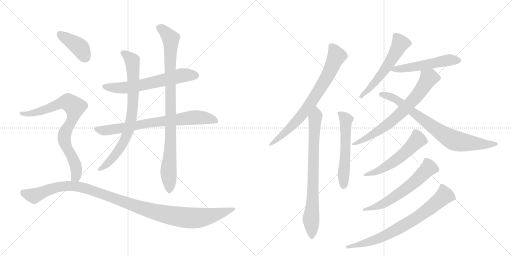
t = 0.00 s
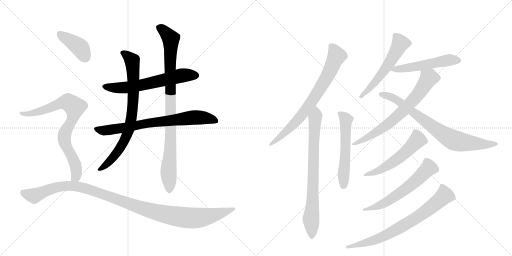
t = 2.79 s
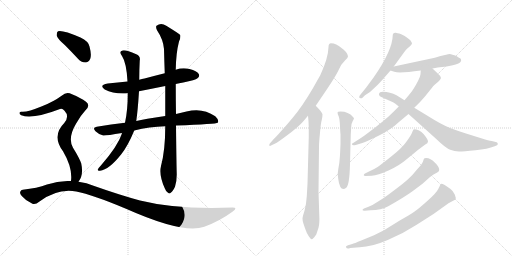
t = 5.58 s
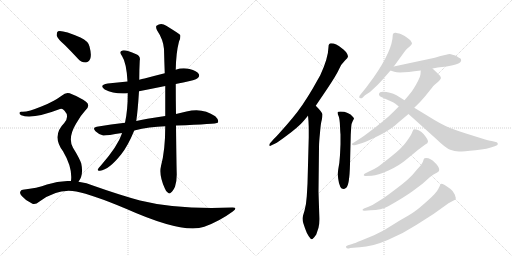
t = 8.37 s
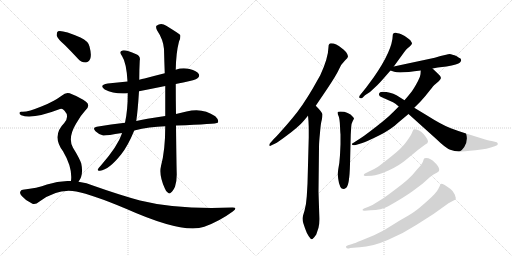
t = 11.16 s
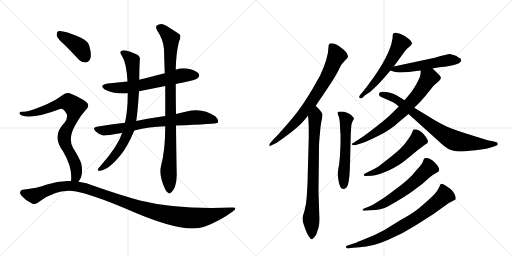
t = 13.95 s

The animated SVG that drew these frames (rendered in a browser with its animation timeline set to each time). Animation: 17 CSS @keyframes rules; one cycle of 13.95 s.

<svg version="1.1" viewBox="0 0 2048 1024" xmlns="http://www.w3.org/2000/svg">
  <g stroke="lightgray" stroke-dasharray="1,1" stroke-width="1" transform="scale(4, 4)">
    <line x1="0" y1="0" x2="256" y2="256"></line>
    <line x1="256" y1="0" x2="0" y2="256"></line>
    <line x1="128" y1="0" x2="128" y2="256"></line>
    <line x1="0" y1="128" x2="256" y2="128"></line>
    <line x1="256" y1="0" x2="512" y2="256"></line>
    <line x1="512" y1="0" x2="256" y2="256"></line>
    <line x1="384" y1="0" x2="384" y2="256"></line>
    <line x1="256" y1="128" x2="512" y2="128"></line>
  </g>
<g transform="scale(1, -1) translate(0, -850)">
   <style type="text/css">
    @keyframes keyframes0 {
      from {
       stroke: black;
       stroke-dashoffset: 622;
       stroke-width: 128;
       }
       67% {
       animation-timing-function: step-end;
       stroke: black;
       stroke-dashoffset: 0;
       stroke-width: 128;
       }
       to {
       stroke: black;
       stroke-width: 1024;
       }
       }
       #make-me-a-hanzi-animation-0 {
         animation: keyframes0 0.756185s both;
         animation-delay: 0.000000s;
         animation-timing-function: linear;
       }
    @keyframes keyframes1 {
      from {
       stroke: black;
       stroke-dashoffset: 748;
       stroke-width: 128;
       }
       71% {
       animation-timing-function: step-end;
       stroke: black;
       stroke-dashoffset: 0;
       stroke-width: 128;
       }
       to {
       stroke: black;
       stroke-width: 1024;
       }
       }
       #make-me-a-hanzi-animation-1 {
         animation: keyframes1 0.858724s both;
         animation-delay: 0.756185s;
         animation-timing-function: linear;
       }
    @keyframes keyframes2 {
      from {
       stroke: black;
       stroke-dashoffset: 782;
       stroke-width: 128;
       }
       72% {
       animation-timing-function: step-end;
       stroke: black;
       stroke-dashoffset: 0;
       stroke-width: 128;
       }
       to {
       stroke: black;
       stroke-width: 1024;
       }
       }
       #make-me-a-hanzi-animation-2 {
         animation: keyframes2 0.886393s both;
         animation-delay: 1.614909s;
         animation-timing-function: linear;
       }
    @keyframes keyframes3 {
      from {
       stroke: black;
       stroke-dashoffset: 924;
       stroke-width: 128;
       }
       75% {
       animation-timing-function: step-end;
       stroke: black;
       stroke-dashoffset: 0;
       stroke-width: 128;
       }
       to {
       stroke: black;
       stroke-width: 1024;
       }
       }
       #make-me-a-hanzi-animation-3 {
         animation: keyframes3 1.001953s both;
         animation-delay: 2.501302s;
         animation-timing-function: linear;
       }
    @keyframes keyframes4 {
      from {
       stroke: black;
       stroke-dashoffset: 401;
       stroke-width: 128;
       }
       57% {
       animation-timing-function: step-end;
       stroke: black;
       stroke-dashoffset: 0;
       stroke-width: 128;
       }
       to {
       stroke: black;
       stroke-width: 1024;
       }
       }
       #make-me-a-hanzi-animation-4 {
         animation: keyframes4 0.576335s both;
         animation-delay: 3.503255s;
         animation-timing-function: linear;
       }
    @keyframes keyframes5 {
      from {
       stroke: black;
       stroke-dashoffset: 796;
       stroke-width: 128;
       }
       72% {
       animation-timing-function: step-end;
       stroke: black;
       stroke-dashoffset: 0;
       stroke-width: 128;
       }
       to {
       stroke: black;
       stroke-width: 1024;
       }
       }
       #make-me-a-hanzi-animation-5 {
         animation: keyframes5 0.897786s both;
         animation-delay: 4.079590s;
         animation-timing-function: linear;
       }
    @keyframes keyframes6 {
      from {
       stroke: black;
       stroke-dashoffset: 1130;
       stroke-width: 128;
       }
       79% {
       animation-timing-function: step-end;
       stroke: black;
       stroke-dashoffset: 0;
       stroke-width: 128;
       }
       to {
       stroke: black;
       stroke-width: 1024;
       }
       }
       #make-me-a-hanzi-animation-6 {
         animation: keyframes6 1.169596s both;
         animation-delay: 4.977376s;
         animation-timing-function: linear;
       }
    @keyframes keyframes7 {
      from {
       stroke: black;
       stroke-dashoffset: 747;
       stroke-width: 128;
       }
       71% {
       animation-timing-function: step-end;
       stroke: black;
       stroke-dashoffset: 0;
       stroke-width: 128;
       }
       to {
       stroke: black;
       stroke-width: 1024;
       }
       }
       #make-me-a-hanzi-animation-7 {
         animation: keyframes7 0.857910s both;
         animation-delay: 6.146973s;
         animation-timing-function: linear;
       }
    @keyframes keyframes8 {
      from {
       stroke: black;
       stroke-dashoffset: 773;
       stroke-width: 128;
       }
       72% {
       animation-timing-function: step-end;
       stroke: black;
       stroke-dashoffset: 0;
       stroke-width: 128;
       }
       to {
       stroke: black;
       stroke-width: 1024;
       }
       }
       #make-me-a-hanzi-animation-8 {
         animation: keyframes8 0.879069s both;
         animation-delay: 7.004883s;
         animation-timing-function: linear;
       }
    @keyframes keyframes9 {
      from {
       stroke: black;
       stroke-dashoffset: 558;
       stroke-width: 128;
       }
       64% {
       animation-timing-function: step-end;
       stroke: black;
       stroke-dashoffset: 0;
       stroke-width: 128;
       }
       to {
       stroke: black;
       stroke-width: 1024;
       }
       }
       #make-me-a-hanzi-animation-9 {
         animation: keyframes9 0.704102s both;
         animation-delay: 7.883952s;
         animation-timing-function: linear;
       }
    @keyframes keyframes10 {
      from {
       stroke: black;
       stroke-dashoffset: 557;
       stroke-width: 128;
       }
       64% {
       animation-timing-function: step-end;
       stroke: black;
       stroke-dashoffset: 0;
       stroke-width: 128;
       }
       to {
       stroke: black;
       stroke-width: 1024;
       }
       }
       #make-me-a-hanzi-animation-10 {
         animation: keyframes10 0.703288s both;
         animation-delay: 8.588053s;
         animation-timing-function: linear;
       }
    @keyframes keyframes11 {
      from {
       stroke: black;
       stroke-dashoffset: 525;
       stroke-width: 128;
       }
       63% {
       animation-timing-function: step-end;
       stroke: black;
       stroke-dashoffset: 0;
       stroke-width: 128;
       }
       to {
       stroke: black;
       stroke-width: 1024;
       }
       }
       #make-me-a-hanzi-animation-11 {
         animation: keyframes11 0.677246s both;
         animation-delay: 9.291341s;
         animation-timing-function: linear;
       }
    @keyframes keyframes12 {
      from {
       stroke: black;
       stroke-dashoffset: 694;
       stroke-width: 128;
       }
       69% {
       animation-timing-function: step-end;
       stroke: black;
       stroke-dashoffset: 0;
       stroke-width: 128;
       }
       to {
       stroke: black;
       stroke-width: 1024;
       }
       }
       #make-me-a-hanzi-animation-12 {
         animation: keyframes12 0.814779s both;
         animation-delay: 9.968587s;
         animation-timing-function: linear;
       }
    @keyframes keyframes13 {
      from {
       stroke: black;
       stroke-dashoffset: 772;
       stroke-width: 128;
       }
       72% {
       animation-timing-function: step-end;
       stroke: black;
       stroke-dashoffset: 0;
       stroke-width: 128;
       }
       to {
       stroke: black;
       stroke-width: 1024;
       }
       }
       #make-me-a-hanzi-animation-13 {
         animation: keyframes13 0.878255s both;
         animation-delay: 10.783366s;
         animation-timing-function: linear;
       }
    @keyframes keyframes14 {
      from {
       stroke: black;
       stroke-dashoffset: 548;
       stroke-width: 128;
       }
       64% {
       animation-timing-function: step-end;
       stroke: black;
       stroke-dashoffset: 0;
       stroke-width: 128;
       }
       to {
       stroke: black;
       stroke-width: 1024;
       }
       }
       #make-me-a-hanzi-animation-14 {
         animation: keyframes14 0.695964s both;
         animation-delay: 11.661621s;
         animation-timing-function: linear;
       }
    @keyframes keyframes15 {
      from {
       stroke: black;
       stroke-dashoffset: 601;
       stroke-width: 128;
       }
       66% {
       animation-timing-function: step-end;
       stroke: black;
       stroke-dashoffset: 0;
       stroke-width: 128;
       }
       to {
       stroke: black;
       stroke-width: 1024;
       }
       }
       #make-me-a-hanzi-animation-15 {
         animation: keyframes15 0.739095s both;
         animation-delay: 12.357585s;
         animation-timing-function: linear;
       }
    @keyframes keyframes16 {
      from {
       stroke: black;
       stroke-dashoffset: 741;
       stroke-width: 128;
       }
       71% {
       animation-timing-function: step-end;
       stroke: black;
       stroke-dashoffset: 0;
       stroke-width: 128;
       }
       to {
       stroke: black;
       stroke-width: 1024;
       }
       }
       #make-me-a-hanzi-animation-16 {
         animation: keyframes16 0.853027s both;
         animation-delay: 13.096680s;
         animation-timing-function: linear;
       }
</style>
<path d="M 703 514 Q 716 518 733 520 Q 782 530 790 537 Q 800 544 795 554 Q 788 566 758 574 Q 730 581 703 571 L 659 557 Q 619 547 578 536 Q 568 535 557 531 L 510 524 Q 471 520 431 516 Q 394 510 419 492 Q 455 473 511 477 L 556 485 Q 607 495 661 506 L 703 514 Z" fill="lightgray"></path> 
<path d="M 704 348 Q 866 354 871 359 Q 871 360 872 361 Q 876 371 861 385 Q 810 421 746 404 Q 725 400 704 394 L 661 386 Q 577 374 545 366 L 500 359 Q 445 353 387 343 Q 368 340 382 325 Q 395 312 413 308 Q 423 307 488 318 L 537 328 Q 597 343 661 345 L 704 348 Z" fill="lightgray"></path> 
<path d="M 557 531 Q 557 570 559 608 Q 563 626 545 633 Q 502 652 490 648 Q 474 644 488 626 Q 506 599 510 524 L 511 477 Q 511 408 500 359 L 488 318 Q 487 317 487 314 Q 471 266 406 191 Q 394 178 391 172 Q 390 165 400 167 Q 436 171 485 233 Q 512 267 537 328 L 545 366 Q 551 405 556 485 L 557 531 Z" fill="lightgray"></path> 
<path d="M 644 186 Q 635 150 659 97 Q 665 81 672 79 Q 678 73 684 80 Q 691 84 700 103 Q 707 125 707 152 Q 706 179 704 348 L 704 394 Q 703 449 703 514 L 703 571 Q 704 638 716 684 Q 723 697 721 710 Q 714 717 665 747 Q 644 762 626 747 Q 622 743 628 729 Q 653 692 656 654 Q 657 609 659 557 L 661 506 Q 661 448 661 386 L 661 345 Q 661 249 644 186 Z" fill="lightgray"></path> 
<path d="M 259 670 Q 284 645 311 616 Q 324 600 342 600 Q 354 600 361 615 Q 367 631 358 664 Q 354 685 322 700 Q 249 731 232 725 Q 226 721 227 707 Q 231 694 259 670 Z" fill="lightgray"></path> 
<path d="M 314 123 Q 335 150 325 196 Q 318 217 292 259 Q 270 298 304 355 Q 323 389 342 409 Q 363 428 344 443 Q 323 459 288 473 Q 266 486 248 468 Q 214 443 168 425 Q 107 400 87 403 Q 80 404 78 399 Q 77 393 85 389 Q 128 371 240 414 Q 249 418 258 407 Q 279 385 257 358 Q 206 307 252 245 Q 291 179 284 126 C 282 96 299 97 314 123 Z" fill="lightgray"></path> 
<path d="M 284 126 Q 236 129 188 112 Q 149 97 91 91 Q 84 91 81 83 Q 78 76 87 66 Q 103 47 128 36 Q 140 29 158 44 Q 231 98 305 84 Q 371 71 504 15 Q 733 -87 817 -57 Q 878 -35 931 4 Q 953 20 930 20 Q 708 11 560 48 Q 479 70 377 106 Q 346 119 314 123 L 284 126 Z" fill="lightgray"></path> 
<path d="M 1263 427 L 1309 495 Q 1347 552 1356 573 Q 1365 594 1379 607 Q 1392 619 1392 625 Q 1392 631 1384 642 Q 1375 652 1366 658 Q 1345 677 1324 677 Q 1314 677 1314 662 Q 1313 618 1281 549 L 1251 496 Q 1207 421 1170 378 Q 1146 349 1125 326 Q 1105 303 1096 295 L 1081 278 Q 1077 274 1077 269 Q 1078 263 1086 269 L 1099 275 Q 1112 281 1150 310 Q 1188 338 1208 359 Q 1227 380 1232 388 L 1263 427 Z" fill="lightgray"></path> 
<path d="M 1232 388 Q 1234 371 1235 341 L 1235 301 L 1230 115 L 1227 64 Q 1225 32 1218 7 Q 1210 -18 1210 -24 Q 1210 -31 1213 -42 L 1220 -63 Q 1227 -84 1235 -95 Q 1243 -107 1247 -107 Q 1252 -107 1265 -88 L 1274 -61 Q 1279 -45 1277 -8 L 1274 83 L 1276 261 Q 1276 281 1280 319 Q 1283 357 1287 370 Q 1290 383 1290 392 Q 1290 400 1263 427 C 1242 449 1229 418 1232 388 Z" fill="lightgray"></path> 
<path d="M 1362 313 L 1362 273 L 1360 230 Q 1358 195 1353 173 Q 1348 151 1353 134 Q 1358 94 1374 94 Q 1378 94 1385 99 Q 1398 110 1400 193 L 1403 312 L 1405 344 Q 1406 357 1411 366 Q 1416 375 1416 377 L 1412 382 Q 1394 404 1362 404 Q 1350 404 1350 400 Q 1350 395 1355 384 Q 1359 372 1360 346 Q 1361 320 1362 313 Z" fill="lightgray"></path> 
<path d="M 1575 584 L 1615 639 Q 1622 649 1628 655 L 1640 665 Q 1648 673 1648 676 Q 1648 679 1645 683 Q 1643 689 1634 695 Q 1622 706 1605 713 Q 1587 719 1583 719 Q 1571 720 1571 709 Q 1570 649 1495 541 L 1464 499 L 1439 468 Q 1437 466 1437 462 Q 1436 457 1443 457 Q 1445 456 1450 459 L 1460 469 L 1480 482 L 1509 509 Q 1521 521 1534 536 L 1562 568 L 1575 584 Z" fill="lightgray"></path> 
<path d="M 1730 576 L 1751 580 L 1786 584 Q 1832 592 1840 600 Q 1848 607 1842 616 Q 1837 618 1827 625 Q 1807 633 1799 634 Q 1791 634 1739 619 L 1575 584 C 1546 578 1538 576 1562 568 L 1577 563 Q 1597 556 1683 568 L 1730 576 Z" fill="lightgray"></path> 
<path d="M 1423 270 L 1446 277 Q 1466 283 1514 307 Q 1562 330 1597 363 L 1634 394 L 1657 419 L 1683 445 Q 1703 467 1719 488 Q 1735 509 1741 513 L 1755 525 Q 1761 531 1764 538 Q 1764 545 1752 555 L 1730 576 C 1708 597 1685 598 1683 568 L 1682 553 Q 1681 543 1672 526 Q 1654 492 1643 479 Q 1632 465 1618 449 L 1595 424 L 1572 401 Q 1562 390 1532 365 Q 1501 340 1477 322 Q 1455 305 1439 295 L 1411 277 Q 1408 276 1408 274 Q 1407 267 1423 270 Z" fill="lightgray"></path> 
<path d="M 1634 394 L 1744 295 Q 1783 257 1801 251 Q 1818 244 1836 244 Q 1854 244 1902 249 Q 1950 254 1979 265 L 1988 269 Q 1991 271 1991 275 Q 1991 279 1987 281 L 1967 286 Q 1955 287 1928 296 L 1864 316 Q 1835 325 1803 337 Q 1770 349 1705 390 L 1657 419 L 1618 449 L 1586 469 Q 1561 483 1531 483 Q 1518 483 1516 474 Q 1514 465 1534 458 L 1572 441 Q 1580 437 1595 424 L 1634 394 Z" fill="lightgray"></path> 
<path d="M 1476 164 L 1460 156 Q 1455 154 1455 149 Q 1456 146 1462 146 L 1487 147 Q 1511 149 1554 168 Q 1597 187 1634 219 Q 1671 251 1701 272 Q 1712 277 1712 284 Q 1712 292 1695 313 Q 1677 333 1656 333 Q 1653 333 1648 319 Q 1642 305 1624 281 Q 1606 256 1566 225 Q 1526 193 1512 183 Q 1497 173 1476 164 Z" fill="lightgray"></path> 
<path d="M 1474 23 L 1456 16 Q 1450 13 1450 10 Q 1450 7 1458 7 L 1482 9 Q 1525 10 1553 25 Q 1617 61 1650 85 L 1690 115 L 1719 141 Q 1732 153 1747 159 Q 1770 169 1739 200 Q 1722 218 1705 218 Q 1700 218 1698 217 Q 1695 215 1692 204 Q 1688 193 1668 172 Q 1650 149 1633 134 Q 1616 118 1577 89 Q 1538 59 1514 45 Q 1492 30 1474 23 Z" fill="lightgray"></path> 
<path d="M 1409 -126 L 1392 -131 Q 1384 -134 1384 -136 Q 1383 -148 1401 -142 L 1439 -139 Q 1489 -137 1551 -110 Q 1613 -84 1665 -50 L 1734 -6 L 1794 37 L 1822 52 Q 1825 57 1819 72 Q 1813 86 1802 94 Q 1774 115 1765 115 Q 1761 113 1759 106 L 1753 94 Q 1745 77 1708 45 Q 1671 12 1657 3 Q 1643 -7 1599 -32 L 1536 -71 L 1496 -91 L 1445 -112 Q 1416 -124 1409 -126 Z" fill="lightgray"></path> 
      <clipPath id="make-me-a-hanzi-clip-0">
      <path d="M 703 514 Q 716 518 733 520 Q 782 530 790 537 Q 800 544 795 554 Q 788 566 758 574 Q 730 581 703 571 L 659 557 Q 619 547 578 536 Q 568 535 557 531 L 510 524 Q 471 520 431 516 Q 394 510 419 492 Q 455 473 511 477 L 556 485 Q 607 495 661 506 L 703 514 Z" fill="lightgray"></path>
      </clipPath>
      <path clip-path="url(#make-me-a-hanzi-clip-0)" d="M 423 505 L 501 499 L 727 548 L 784 548 " fill="none" id="make-me-a-hanzi-animation-0" stroke-dasharray="494 988" stroke-linecap="round"></path>

      <clipPath id="make-me-a-hanzi-clip-1">
      <path d="M 704 348 Q 866 354 871 359 Q 871 360 872 361 Q 876 371 861 385 Q 810 421 746 404 Q 725 400 704 394 L 661 386 Q 577 374 545 366 L 500 359 Q 445 353 387 343 Q 368 340 382 325 Q 395 312 413 308 Q 423 307 488 318 L 537 328 Q 597 343 661 345 L 704 348 Z" fill="lightgray"></path>
      </clipPath>
      <path clip-path="url(#make-me-a-hanzi-clip-1)" d="M 385 334 L 435 329 L 601 359 L 785 381 L 845 374 L 869 361 " fill="none" id="make-me-a-hanzi-animation-1" stroke-dasharray="620 1240" stroke-linecap="round"></path>

      <clipPath id="make-me-a-hanzi-clip-2">
      <path d="M 557 531 Q 557 570 559 608 Q 563 626 545 633 Q 502 652 490 648 Q 474 644 488 626 Q 506 599 510 524 L 511 477 Q 511 408 500 359 L 488 318 Q 487 317 487 314 Q 471 266 406 191 Q 394 178 391 172 Q 390 165 400 167 Q 436 171 485 233 Q 512 267 537 328 L 545 366 Q 551 405 556 485 L 557 531 Z" fill="lightgray"></path>
      </clipPath>
      <path clip-path="url(#make-me-a-hanzi-clip-2)" d="M 492 637 L 512 626 L 530 602 L 534 477 L 521 351 L 502 296 L 466 235 L 431 196 L 398 173 " fill="none" id="make-me-a-hanzi-animation-2" stroke-dasharray="654 1308" stroke-linecap="round"></path>

      <clipPath id="make-me-a-hanzi-clip-3">
      <path d="M 644 186 Q 635 150 659 97 Q 665 81 672 79 Q 678 73 684 80 Q 691 84 700 103 Q 707 125 707 152 Q 706 179 704 348 L 704 394 Q 703 449 703 514 L 703 571 Q 704 638 716 684 Q 723 697 721 710 Q 714 717 665 747 Q 644 762 626 747 Q 622 743 628 729 Q 653 692 656 654 Q 657 609 659 557 L 661 506 Q 661 448 661 386 L 661 345 Q 661 249 644 186 Z" fill="lightgray"></path>
      </clipPath>
      <path clip-path="url(#make-me-a-hanzi-clip-3)" d="M 637 741 L 683 695 L 684 311 L 674 175 L 677 92 " fill="none" id="make-me-a-hanzi-animation-3" stroke-dasharray="796 1592" stroke-linecap="round"></path>

      <clipPath id="make-me-a-hanzi-clip-4">
      <path d="M 259 670 Q 284 645 311 616 Q 324 600 342 600 Q 354 600 361 615 Q 367 631 358 664 Q 354 685 322 700 Q 249 731 232 725 Q 226 721 227 707 Q 231 694 259 670 Z" fill="lightgray"></path>
      </clipPath>
      <path clip-path="url(#make-me-a-hanzi-clip-4)" d="M 237 717 L 319 660 L 341 621 " fill="none" id="make-me-a-hanzi-animation-4" stroke-dasharray="273 546" stroke-linecap="round"></path>

      <clipPath id="make-me-a-hanzi-clip-5">
      <path d="M 314 123 Q 335 150 325 196 Q 318 217 292 259 Q 270 298 304 355 Q 323 389 342 409 Q 363 428 344 443 Q 323 459 288 473 Q 266 486 248 468 Q 214 443 168 425 Q 107 400 87 403 Q 80 404 78 399 Q 77 393 85 389 Q 128 371 240 414 Q 249 418 258 407 Q 279 385 257 358 Q 206 307 252 245 Q 291 179 284 126 C 282 96 299 97 314 123 Z" fill="lightgray"></path>
      </clipPath>
      <path clip-path="url(#make-me-a-hanzi-clip-5)" d="M 85 396 L 151 401 L 258 441 L 272 442 L 296 425 L 294 388 L 259 316 L 257 299 L 265 264 L 304 180 L 304 143 L 292 132 " fill="none" id="make-me-a-hanzi-animation-5" stroke-dasharray="668 1336" stroke-linecap="round"></path>

      <clipPath id="make-me-a-hanzi-clip-6">
      <path d="M 284 126 Q 236 129 188 112 Q 149 97 91 91 Q 84 91 81 83 Q 78 76 87 66 Q 103 47 128 36 Q 140 29 158 44 Q 231 98 305 84 Q 371 71 504 15 Q 733 -87 817 -57 Q 878 -35 931 4 Q 953 20 930 20 Q 708 11 560 48 Q 479 70 377 106 Q 346 119 314 123 L 284 126 Z" fill="lightgray"></path>
      </clipPath>
      <path clip-path="url(#make-me-a-hanzi-clip-6)" d="M 92 79 L 136 66 L 226 102 L 305 105 L 379 85 L 587 11 L 676 -11 L 765 -22 L 824 -17 L 934 12 " fill="none" id="make-me-a-hanzi-animation-6" stroke-dasharray="1002 2004" stroke-linecap="round"></path>

      <clipPath id="make-me-a-hanzi-clip-7">
      <path d="M 1263 427 L 1309 495 Q 1347 552 1356 573 Q 1365 594 1379 607 Q 1392 619 1392 625 Q 1392 631 1384 642 Q 1375 652 1366 658 Q 1345 677 1324 677 Q 1314 677 1314 662 Q 1313 618 1281 549 L 1251 496 Q 1207 421 1170 378 Q 1146 349 1125 326 Q 1105 303 1096 295 L 1081 278 Q 1077 274 1077 269 Q 1078 263 1086 269 L 1099 275 Q 1112 281 1150 310 Q 1188 338 1208 359 Q 1227 380 1232 388 L 1263 427 Z" fill="lightgray"></path>
      </clipPath>
      <path clip-path="url(#make-me-a-hanzi-clip-7)" d="M 1325 665 L 1346 625 L 1312 550 L 1263 468 L 1189 369 L 1134 313 L 1082 272 " fill="none" id="make-me-a-hanzi-animation-7" stroke-dasharray="619 1238" stroke-linecap="round"></path>

      <clipPath id="make-me-a-hanzi-clip-8">
      <path d="M 1232 388 Q 1234 371 1235 341 L 1235 301 L 1230 115 L 1227 64 Q 1225 32 1218 7 Q 1210 -18 1210 -24 Q 1210 -31 1213 -42 L 1220 -63 Q 1227 -84 1235 -95 Q 1243 -107 1247 -107 Q 1252 -107 1265 -88 L 1274 -61 Q 1279 -45 1277 -8 L 1274 83 L 1276 261 Q 1276 281 1280 319 Q 1283 357 1287 370 Q 1290 383 1290 392 Q 1290 400 1263 427 C 1242 449 1229 418 1232 388 Z" fill="lightgray"></path>
      </clipPath>
      <path clip-path="url(#make-me-a-hanzi-clip-8)" d="M 1267 416 L 1259 369 L 1254 262 L 1251 44 L 1244 -25 L 1248 -100 " fill="none" id="make-me-a-hanzi-animation-8" stroke-dasharray="645 1290" stroke-linecap="round"></path>

      <clipPath id="make-me-a-hanzi-clip-9">
      <path d="M 1362 313 L 1362 273 L 1360 230 Q 1358 195 1353 173 Q 1348 151 1353 134 Q 1358 94 1374 94 Q 1378 94 1385 99 Q 1398 110 1400 193 L 1403 312 L 1405 344 Q 1406 357 1411 366 Q 1416 375 1416 377 L 1412 382 Q 1394 404 1362 404 Q 1350 404 1350 400 Q 1350 395 1355 384 Q 1359 372 1360 346 Q 1361 320 1362 313 Z" fill="lightgray"></path>
      </clipPath>
      <path clip-path="url(#make-me-a-hanzi-clip-9)" d="M 1357 398 L 1384 371 L 1375 107 " fill="none" id="make-me-a-hanzi-animation-9" stroke-dasharray="430 860" stroke-linecap="round"></path>

      <clipPath id="make-me-a-hanzi-clip-10">
      <path d="M 1575 584 L 1615 639 Q 1622 649 1628 655 L 1640 665 Q 1648 673 1648 676 Q 1648 679 1645 683 Q 1643 689 1634 695 Q 1622 706 1605 713 Q 1587 719 1583 719 Q 1571 720 1571 709 Q 1570 649 1495 541 L 1464 499 L 1439 468 Q 1437 466 1437 462 Q 1436 457 1443 457 Q 1445 456 1450 459 L 1460 469 L 1480 482 L 1509 509 Q 1521 521 1534 536 L 1562 568 L 1575 584 Z" fill="lightgray"></path>
      </clipPath>
      <path clip-path="url(#make-me-a-hanzi-clip-10)" d="M 1637 675 L 1600 674 L 1534 564 L 1443 463 " fill="none" id="make-me-a-hanzi-animation-10" stroke-dasharray="429 858" stroke-linecap="round"></path>

      <clipPath id="make-me-a-hanzi-clip-11">
      <path d="M 1730 576 L 1751 580 L 1786 584 Q 1832 592 1840 600 Q 1848 607 1842 616 Q 1837 618 1827 625 Q 1807 633 1799 634 Q 1791 634 1739 619 L 1575 584 C 1546 578 1538 576 1562 568 L 1577 563 Q 1597 556 1683 568 L 1730 576 Z" fill="lightgray"></path>
      </clipPath>
      <path clip-path="url(#make-me-a-hanzi-clip-11)" d="M 1570 568 L 1579 574 L 1669 583 L 1777 607 L 1834 609 " fill="none" id="make-me-a-hanzi-animation-11" stroke-dasharray="397 794" stroke-linecap="round"></path>

      <clipPath id="make-me-a-hanzi-clip-12">
      <path d="M 1423 270 L 1446 277 Q 1466 283 1514 307 Q 1562 330 1597 363 L 1634 394 L 1657 419 L 1683 445 Q 1703 467 1719 488 Q 1735 509 1741 513 L 1755 525 Q 1761 531 1764 538 Q 1764 545 1752 555 L 1730 576 C 1708 597 1685 598 1683 568 L 1682 553 Q 1681 543 1672 526 Q 1654 492 1643 479 Q 1632 465 1618 449 L 1595 424 L 1572 401 Q 1562 390 1532 365 Q 1501 340 1477 322 Q 1455 305 1439 295 L 1411 277 Q 1408 276 1408 274 Q 1407 267 1423 270 Z" fill="lightgray"></path>
      </clipPath>
      <path clip-path="url(#make-me-a-hanzi-clip-12)" d="M 1751 537 L 1715 537 L 1667 467 L 1566 365 L 1498 316 L 1418 276 " fill="none" id="make-me-a-hanzi-animation-12" stroke-dasharray="566 1132" stroke-linecap="round"></path>

      <clipPath id="make-me-a-hanzi-clip-13">
      <path d="M 1634 394 L 1744 295 Q 1783 257 1801 251 Q 1818 244 1836 244 Q 1854 244 1902 249 Q 1950 254 1979 265 L 1988 269 Q 1991 271 1991 275 Q 1991 279 1987 281 L 1967 286 Q 1955 287 1928 296 L 1864 316 Q 1835 325 1803 337 Q 1770 349 1705 390 L 1657 419 L 1618 449 L 1586 469 Q 1561 483 1531 483 Q 1518 483 1516 474 Q 1514 465 1534 458 L 1572 441 Q 1580 437 1595 424 L 1634 394 Z" fill="lightgray"></path>
      </clipPath>
      <path clip-path="url(#make-me-a-hanzi-clip-13)" d="M 1525 473 L 1562 463 L 1594 446 L 1710 357 L 1814 290 L 1926 273 L 1984 275 " fill="none" id="make-me-a-hanzi-animation-13" stroke-dasharray="644 1288" stroke-linecap="round"></path>

      <clipPath id="make-me-a-hanzi-clip-14">
      <path d="M 1476 164 L 1460 156 Q 1455 154 1455 149 Q 1456 146 1462 146 L 1487 147 Q 1511 149 1554 168 Q 1597 187 1634 219 Q 1671 251 1701 272 Q 1712 277 1712 284 Q 1712 292 1695 313 Q 1677 333 1656 333 Q 1653 333 1648 319 Q 1642 305 1624 281 Q 1606 256 1566 225 Q 1526 193 1512 183 Q 1497 173 1476 164 Z" fill="lightgray"></path>
      </clipPath>
      <path clip-path="url(#make-me-a-hanzi-clip-14)" d="M 1662 324 L 1671 291 L 1612 232 L 1525 172 L 1460 151 " fill="none" id="make-me-a-hanzi-animation-14" stroke-dasharray="420 840" stroke-linecap="round"></path>

      <clipPath id="make-me-a-hanzi-clip-15">
      <path d="M 1474 23 L 1456 16 Q 1450 13 1450 10 Q 1450 7 1458 7 L 1482 9 Q 1525 10 1553 25 Q 1617 61 1650 85 L 1690 115 L 1719 141 Q 1732 153 1747 159 Q 1770 169 1739 200 Q 1722 218 1705 218 Q 1700 218 1698 217 Q 1695 215 1692 204 Q 1688 193 1668 172 Q 1650 149 1633 134 Q 1616 118 1577 89 Q 1538 59 1514 45 Q 1492 30 1474 23 Z" fill="lightgray"></path>
      </clipPath>
      <path clip-path="url(#make-me-a-hanzi-clip-15)" d="M 1703 207 L 1715 178 L 1641 108 L 1528 33 L 1455 11 " fill="none" id="make-me-a-hanzi-animation-15" stroke-dasharray="473 946" stroke-linecap="round"></path>

      <clipPath id="make-me-a-hanzi-clip-16">
      <path d="M 1409 -126 L 1392 -131 Q 1384 -134 1384 -136 Q 1383 -148 1401 -142 L 1439 -139 Q 1489 -137 1551 -110 Q 1613 -84 1665 -50 L 1734 -6 L 1794 37 L 1822 52 Q 1825 57 1819 72 Q 1813 86 1802 94 Q 1774 115 1765 115 Q 1761 113 1759 106 L 1753 94 Q 1745 77 1708 45 Q 1671 12 1657 3 Q 1643 -7 1599 -32 L 1536 -71 L 1496 -91 L 1445 -112 Q 1416 -124 1409 -126 Z" fill="lightgray"></path>
      </clipPath>
      <path clip-path="url(#make-me-a-hanzi-clip-16)" d="M 1767 107 L 1778 68 L 1658 -26 L 1508 -107 L 1390 -137 " fill="none" id="make-me-a-hanzi-animation-16" stroke-dasharray="613 1226" stroke-linecap="round"></path>

</g>
</svg>
